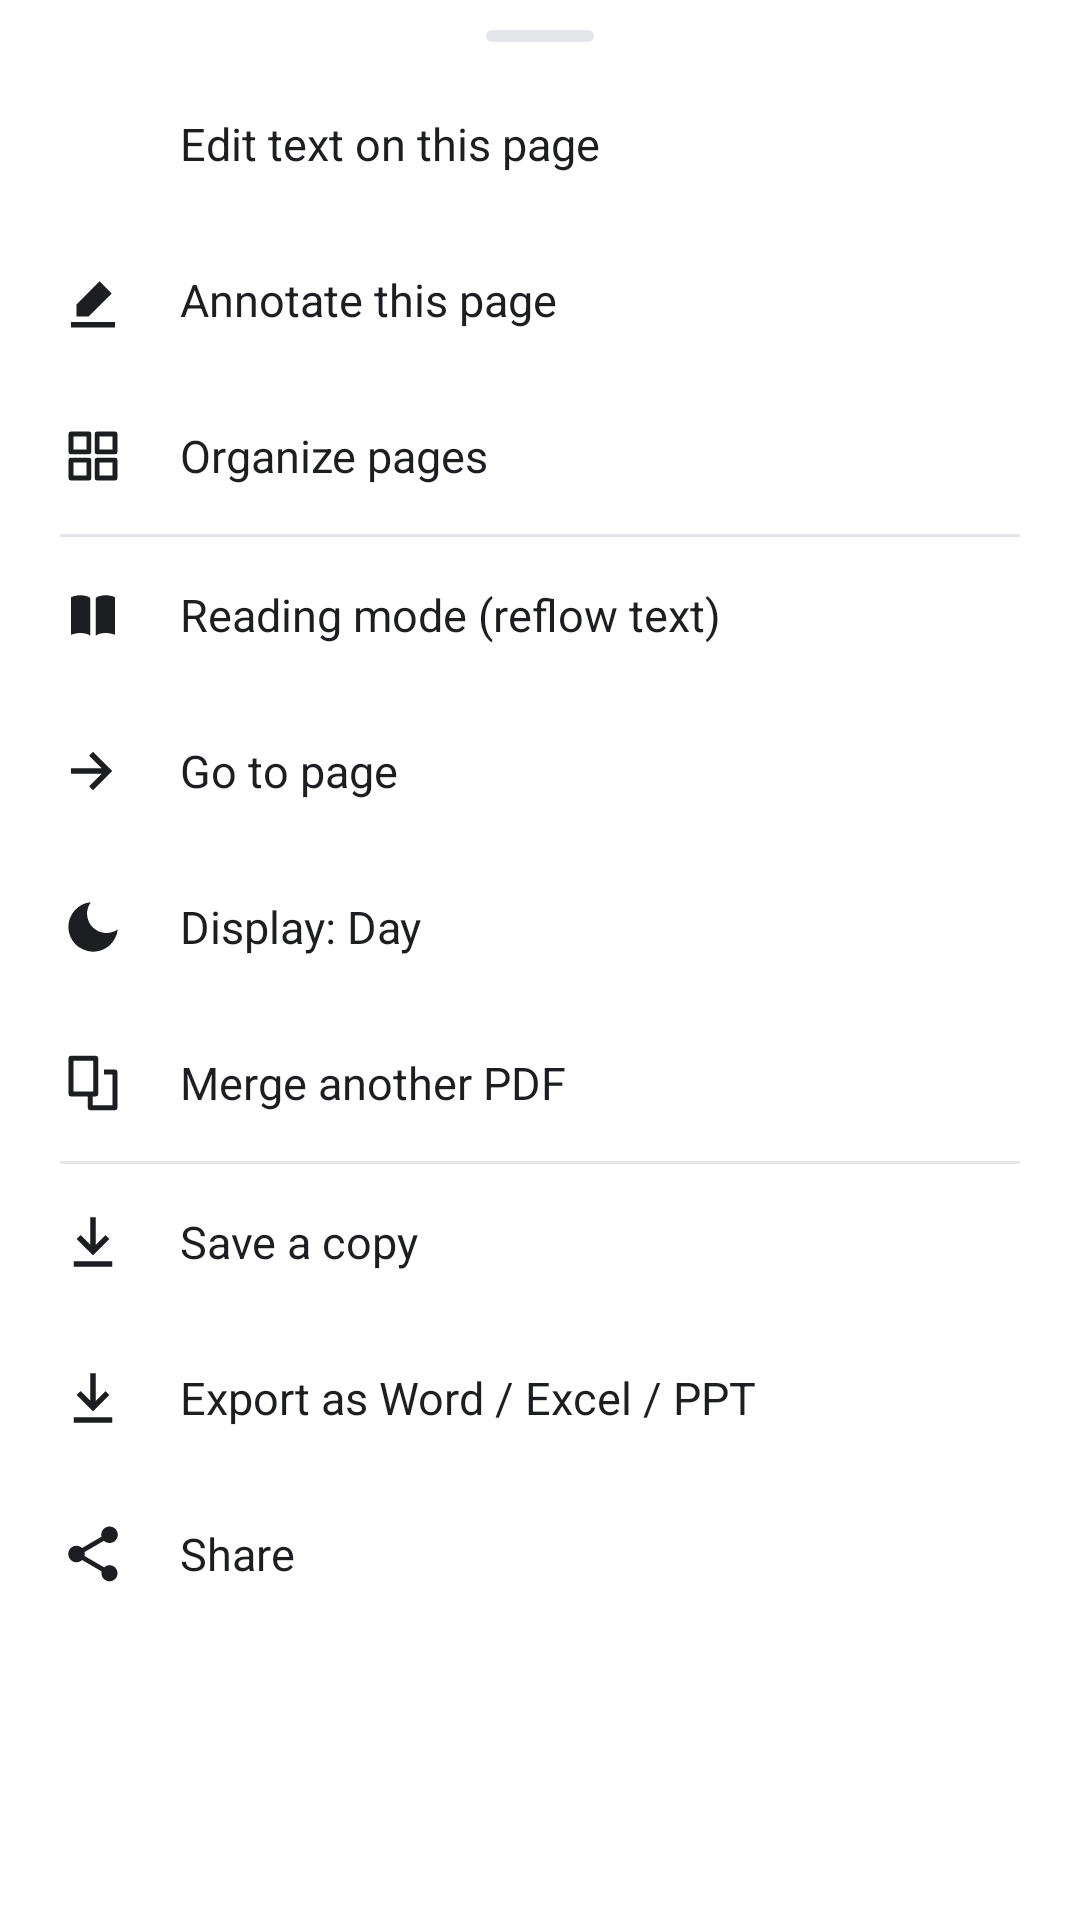

Produce the Android XML layout that renders to this screen, including the resource entries it uses.
<!-- AndroidManifest.xml: application theme Theme.PDFDesk -->
<!-- res/layout/sheet_tools.xml -->
<?xml version="1.0" encoding="utf-8"?>
<LinearLayout xmlns:android="http://schemas.android.com/apk/res/android"
    android:layout_width="match_parent"
    android:layout_height="wrap_content"
    android:orientation="vertical"
    android:background="@color/surface"
    android:paddingBottom="10dp">

    <View
        android:layout_width="36dp"
        android:layout_height="4dp"
        android:layout_gravity="center_horizontal"
        android:layout_marginTop="10dp"
        android:layout_marginBottom="8dp"
        android:background="@drawable/bg_sheet_handle" />

    <LinearLayout android:id="@+id/rowEdit" style="@style/SheetRow">
        <ImageView style="@style/SheetIcon" android:src="@drawable/ic_edit" android:contentDescription="@null"/>
        <TextView style="@style/SheetLabel" android:text="Edit text on this page"/>
    </LinearLayout>
    <LinearLayout android:id="@+id/rowAnnotate" style="@style/SheetRow">
        <ImageView style="@style/SheetIcon" android:src="@drawable/ic_annotate" android:contentDescription="@null"/>
        <TextView style="@style/SheetLabel" android:text="Annotate this page"/>
    </LinearLayout>
    <LinearLayout android:id="@+id/rowPages" style="@style/SheetRow">
        <ImageView style="@style/SheetIcon" android:src="@drawable/ic_pages" android:contentDescription="@null"/>
        <TextView style="@style/SheetLabel" android:text="Organize pages"/>
    </LinearLayout>
    <View android:layout_width="match_parent" android:layout_height="1dp"
        android:layout_marginStart="20dp" android:layout_marginEnd="20dp"
        android:background="@color/divider"/>
    <LinearLayout android:id="@+id/rowReadMode" style="@style/SheetRow">
        <ImageView style="@style/SheetIcon" android:src="@drawable/ic_book" android:contentDescription="@null"/>
        <TextView style="@style/SheetLabel" android:text="Reading mode (reflow text)"/>
    </LinearLayout>
    <LinearLayout android:id="@+id/rowGoto" style="@style/SheetRow">
        <ImageView style="@style/SheetIcon" android:src="@drawable/ic_goto" android:contentDescription="@null"/>
        <TextView style="@style/SheetLabel" android:text="Go to page"/>
    </LinearLayout>
    <LinearLayout android:id="@+id/rowNight" style="@style/SheetRow">
        <ImageView style="@style/SheetIcon" android:src="@drawable/ic_night" android:contentDescription="@null"/>
        <TextView android:id="@+id/lblNight" style="@style/SheetLabel" android:text="Display: Day"/>
    </LinearLayout>
    <LinearLayout android:id="@+id/rowMerge" style="@style/SheetRow">
        <ImageView style="@style/SheetIcon" android:src="@drawable/ic_merge" android:contentDescription="@null"/>
        <TextView style="@style/SheetLabel" android:text="Merge another PDF"/>
    </LinearLayout>
    <View android:layout_width="match_parent" android:layout_height="1dp"
        android:layout_marginStart="20dp" android:layout_marginEnd="20dp"
        android:background="@color/divider"/>
    <LinearLayout android:id="@+id/rowExport" style="@style/SheetRow">
        <ImageView style="@style/SheetIcon" android:src="@drawable/ic_export" android:contentDescription="@null"/>
        <TextView style="@style/SheetLabel" android:text="Save a copy"/>
    </LinearLayout>
    <LinearLayout android:id="@+id/rowOffice" style="@style/SheetRow">
        <ImageView style="@style/SheetIcon" android:src="@drawable/ic_export" android:contentDescription="@null"/>
        <TextView style="@style/SheetLabel" android:text="Export as Word / Excel / PPT"/>
    </LinearLayout>
    <LinearLayout android:id="@+id/rowShare" style="@style/SheetRow">
        <ImageView style="@style/SheetIcon" android:src="@drawable/ic_share" android:contentDescription="@null"/>
        <TextView style="@style/SheetLabel" android:text="Share"/>
    </LinearLayout>
</LinearLayout>
<!-- resources referenced by this layout -->
<resources>
  <color name="divider">#E4E6EA</color>
  <color name="surface">#FFFFFF</color>
  <!-- drawable bg_sheet_handle (drawable) -->
  <shape xmlns:android="http://schemas.android.com/apk/res/android" android:shape="rectangle">
      <solid android:color="@color/divider"/>
      <corners android:radius="2dp"/>
  </shape>
  <!-- drawable ic_annotate (drawable) -->
  <vector xmlns:android="http://schemas.android.com/apk/res/android"
      android:width="24dp" android:height="24dp"
      android:viewportWidth="24" android:viewportHeight="24">
      <path android:fillColor="#000000"
          android:pathData="M6,13.6 L14.4,5.2 18.8,9.6 10.4,18 H6 v-4.4z"/>
      <path android:fillColor="#000000" android:pathData="M4,20 h16 v2 H4 z"/>
  </vector>
  <!-- drawable ic_export (drawable) -->
  <vector xmlns:android="http://schemas.android.com/apk/res/android"
      android:width="24dp" android:height="24dp"
      android:viewportWidth="24" android:viewportHeight="24">
      <path android:fillColor="#000000"
          android:pathData="M11,3 h2 v10 l3.5,-3.5 1.42,1.42 L12,16.83 6.08,10.92 7.5,9.5 11,13 z"/>
      <path android:fillColor="#000000" android:pathData="M5,19 h14 v2 H5 z"/>
  </vector>
  <!-- drawable ic_goto (drawable) -->
  <vector xmlns:android="http://schemas.android.com/apk/res/android"
      android:width="24dp" android:height="24dp"
      android:viewportWidth="24" android:viewportHeight="24">
      <path android:fillColor="#000000"
          android:pathData="M4,11 h11.17 l-4.58,-4.59 L12,5 l7,7 -7,7 -1.41,-1.41 L15.17,13 H4 z"/>
  </vector>
  <!-- drawable ic_night (drawable) -->
  <vector xmlns:android="http://schemas.android.com/apk/res/android"
      android:width="24dp" android:height="24dp"
      android:viewportWidth="24" android:viewportHeight="24">
      <path android:fillColor="#000000"
          android:pathData="M21,12.79A9,9,0,1,1,11.21,3 7,7,0,0,0,21,12.79z"/>
  </vector>
  <!-- drawable ic_pages (drawable) -->
  <vector xmlns:android="http://schemas.android.com/apk/res/android"
      android:width="24dp" android:height="24dp"
      android:viewportWidth="24" android:viewportHeight="24">
      <path android:fillColor="#00000000" android:strokeColor="#1C1E22" android:strokeWidth="1.8"
          android:strokeLineJoin="round"
          android:pathData="M4,4 h6.5 v6.5 h-6.5 z M13.5,4 h6.5 v6.5 h-6.5 z M4,13.5 h6.5 v6.5 h-6.5 z M13.5,13.5 h6.5 v6.5 h-6.5 z"/>
  </vector>
  <style name="SheetIcon">
          <item name="android:layout_width">22dp</item>
          <item name="android:layout_height">22dp</item>
          <item name="android:tint">@color/text</item>
      </style>
  <style name="SheetLabel">
          <item name="android:layout_width">wrap_content</item>
          <item name="android:layout_height">wrap_content</item>
          <item name="android:layout_marginStart">18dp</item>
          <item name="android:textColor">@color/text</item>
          <item name="android:textSize">15sp</item>
      </style>
  <style name="SheetRow">
          <item name="android:layout_width">match_parent</item>
          <item name="android:layout_height">52dp</item>
          <item name="android:orientation">horizontal</item>
          <item name="android:gravity">center_vertical</item>
          <item name="android:paddingStart">20dp</item>
          <item name="android:paddingEnd">20dp</item>
          <item name="android:background">?android:attr/selectableItemBackground</item>
      </style>
  <color name="text">#1C1E22</color>
  <color name="accent">#E0A62E</color>
  <color name="doc_icon">#C58F24</color>
  <color name="accent_ink">#1C1E22</color>
  <color name="bg">#F7F8FA</color>
</resources>
